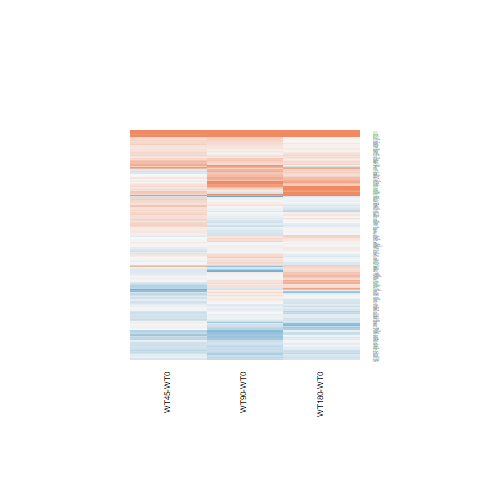

The data file committed next to this chart (first rows):
WT180-WT0.logFC, WT180-WT0.AveExpr, WT180-WT0.t, WT180-WT0.P.Value, WT180-WT0.adj.P.Val, WT180-WT0.B, WT45-WT0.logFC, WT45-WT0.AveExpr, WT45-WT0.t, WT45-WT0.P.Value, WT45-WT0.adj.P.Val, WT45-WT0.B, WT90-WT0.logFC, WT90-WT0.AveExpr, WT90-WT0.t, WT90-WT0.P.Value, WT90-WT0.adj.P.Val, WT90-WT0.B
-0.06954, 5.988, -0.294, 0.7712, 0.947, -6.867, -0.2699, 5.988, -1.134, 0.2678, 0.5411, -5.893, 0.1057, 5.988, 0.4487, 0.6576, 0.849, -6.631
-0.2888, -0.06319, -0.6845, 0.5001, 0.8537, -5.602, -0.0855, -0.06319, -0.2084, 0.8366, 0.9266, -5.495, -0.4008, -0.06319, -0.934, 0.3595, 0.6581, -5.252
-0.6844, 4.782, -4.032, 0.0004788, 0.02403, -0.4383, -0.05758, 4.782, -0.352, 0.7279, 0.8666, -6.416, -0.2011, 4.782, -1.223, 0.2331, 0.538, -5.922
0.6872, 10.83, 4.876, 5.56037951256783e-05, 0.004698, 1.614, -0.02204, 10.83, -0.158, 0.8757, 0.9446, -6.509, 0.2075, 10.83, 1.482, 0.1512, 0.4421, -5.632
-0.2195, 7.741, -1.48, 0.1518, 0.6027, -5.859, -0.1452, 7.741, -0.9787, 0.3374, 0.6029, -6.087, 0.1391, 7.741, 0.9352, 0.3589, 0.6577, -6.314
-0.364, 2.462, -1.565, 0.1306, 0.5814, -5.302, -0.06376, 2.462, -0.285, 0.7781, 0.8969, -6.119, -0.3258, 2.462, -1.41, 0.1712, 0.4701, -5.354
-0.1815, 2.878, -0.7002, 0.4905, 0.8494, -6.303, -0.02102, 2.878, -0.08249, 0.9349, 0.9715, -6.196, 0.2786, 2.878, 1.139, 0.2657, 0.5725, -5.787
-0.06014, 4.076, -0.2126, 0.8334, 0.9615, -6.646, 0.6649, 4.076, 2.509, 0.01921, 0.2394, -3.545, 0.8817, 4.076, 3.386, 0.002421, 0.09799, -1.798
-0.1403, 6.553, -1.095, 0.2844, 0.7308, -6.326, 0.05223, 6.553, 0.4084, 0.6865, 0.8414, -6.474, -0.0601, 6.553, -0.4695, 0.6429, 0.841, -6.636
0.7841, 0.131, 1.757, 0.09162, 0.5107, -4.535, 0.4349, 0.131, 0.9206, 0.3663, 0.6272, -5.18, -0.1514, 0.131, -0.2944, 0.771, 0.9048, -5.604
-0.04195, 6.957, -0.2586, 0.7981, 0.9534, -6.903, 0.3783, 6.957, 2.338, 0.02798, 0.254, -4.056, 0.07907, 6.957, 0.488, 0.6299, 0.8352, -6.635
0.226, 3.767, 1.275, 0.2143, 0.6715, -5.935, -0.1208, 3.767, -0.6574, 0.5171, 0.7383, -6.121, -0.2544, 3.767, -1.371, 0.1829, 0.4843, -5.595
0.0441, 7.823, 0.3192, 0.7523, 0.9407, -6.886, 0.04007, 7.823, 0.2901, 0.7742, 0.8944, -6.522, 0.1098, 7.823, 0.7941, 0.4349, 0.7121, -6.436
0.2182, 5.323, 1.117, 0.2748, 0.7232, -6.259, 0.206, 5.323, 1.053, 0.3027, 0.5739, -5.96, -0.1694, 5.323, -0.8543, 0.4013, 0.689, -6.321
-0.2387, 3.331, -0.8009, 0.431, 0.8258, -6.242, 0.3635, 3.331, 1.308, 0.2031, 0.4792, -5.435, 0.7866, 3.331, 2.957, 0.006824, 0.1405, -2.709
-0.5594, 1.995, -2.096, 0.04673, 0.3992, -4.319, -0.08659, 1.995, -0.3487, 0.7303, 0.8672, -5.999, -0.3571, 1.995, -1.386, 0.1784, 0.4785, -5.286
-0.2822, 1.204, -1.125, 0.2714, 0.7205, -5.566, 0.09959, 1.204, 0.4237, 0.6755, 0.8351, -5.799, -0.555, 1.204, -2.1, 0.04635, 0.2714, -3.998
-0.2939, 6.817, -1.77, 0.08936, 0.5048, -5.418, -0.3462, 6.817, -2.082, 0.04808, 0.291, -4.53, -0.3781, 6.817, -2.274, 0.03208, 0.2366, -4.348
-0.1291, 8.846, -0.7325, 0.4709, 0.8405, -6.651, 0.3142, 8.846, 1.776, 0.08833, 0.3536, -5.037, -0.3545, 8.846, -2.015, 0.0551, 0.2881, -4.818
0.1425, 5.94, 0.8008, 0.431, 0.8258, -6.585, 0.3498, 5.94, 1.974, 0.05989, 0.3124, -4.702, -0.0528, 5.94, -0.2954, 0.7702, 0.9042, -6.68
0.2478, 5.834, 1.182, 0.2486, 0.7031, -6.206, 0.005973, 5.834, 0.02828, 0.9777, 0.9899, -6.526, 0.4955, 5.834, 2.378, 0.02566, 0.2211, -4.127
-0.235, 2.707, -0.9007, 0.3766, 0.7958, -6.141, -0.2248, 2.707, -0.8592, 0.3986, 0.6502, -5.815, 0.007279, 2.707, 0.02883, 0.9772, 0.9912, -6.4
-0.4941, 3.644, -2.956, 0.006848, 0.1515, -2.879, -0.037, 3.644, -0.2316, 0.8188, 0.9188, -6.342, -0.4182, 3.644, -2.526, 0.01847, 0.2023, -3.645
-0.1993, 7.261, -1.527, 0.1397, 0.5901, -5.793, -0.08314, 7.261, -0.6371, 0.53, 0.7467, -6.362, -0.1601, 7.261, -1.227, 0.2316, 0.5366, -6.009
0.04907, 5.944, 0.3375, 0.7387, 0.9352, -6.855, 0.2198, 5.944, 1.516, 0.1425, 0.4139, -5.425, -0.09321, 5.944, -0.6388, 0.5289, 0.7742, -6.521
-0.2014, 7.078, -1.438, 0.1631, 0.6156, -5.915, -0.1235, 7.078, -0.882, 0.3865, 0.6423, -6.175, 0.0982, 7.078, 0.7025, 0.489, 0.7483, -6.508
0.02979, 5.507, 0.219, 0.8285, 0.961, -6.87, 0.2268, 5.507, 1.676, 0.1067, 0.3756, -5.174, -0.243, 5.507, -1.77, 0.08928, 0.3529, -5.193
-0.1157, 7.745, -0.8538, 0.4016, 0.8098, -6.568, -0.1394, 7.745, -1.029, 0.3134, 0.5835, -6.036, -0.1679, 7.745, -1.24, 0.2269, 0.5306, -5.992
0.7365, -0.286, 1.52, 0.1415, 0.5918, -4.728, 0.0104, -0.286, 0.01927, 0.9848, 0.9933, -5.347, 0.9724, -0.286, 2.073, 0.04901, 0.278, -3.848
0.4067, 2.951, 1.95, 0.06281, 0.4479, -4.792, -0.1638, 2.951, -0.728, 0.4736, 0.7081, -5.894, 0.09631, 2.951, 0.4455, 0.6599, 0.8501, -6.281
0.3178, 0.6774, 1.013, 0.3211, 0.7599, -5.583, 0.5937, 0.6774, 1.969, 0.06045, 0.3132, -4.084, -0.7012, 0.6774, -1.873, 0.0732, 0.3246, -4.221
0.8828, 5.877, 6.071, 2.74968858450789e-06, 0.0004078, 4.568, 0.1982, 5.877, 1.341, 0.1925, 0.4685, -5.64, 0.1299, 5.877, 0.8779, 0.3886, 0.6782, -6.325
-0.03918, 6.68, -0.3574, 0.7239, 0.9309, -6.868, 0.04763, 6.68, 0.4348, 0.6675, 0.8302, -6.464, 0.07404, 6.68, 0.6766, 0.5051, 0.7592, -6.52
-0.2561, 1.2, -0.6626, 0.5139, 0.8602, -5.925, -0.2398, 1.2, -0.6196, 0.5413, 0.7546, -5.606, -0.06281, 1.2, -0.1689, 0.8673, 0.9505, -5.989
-0.04267, 6.72, -0.374, 0.7117, 0.926, -6.863, 0.08477, 6.72, 0.7439, 0.4641, 0.7012, -6.283, -0.2363, 6.72, -2.065, 0.04975, 0.2785, -4.735
2.944, -0.3144, 3.941, 0.0006028, 0.02808, -0.3036, 1.891, -0.3144, 2.291, 0.03098, 0.2612, -3.475, 1.994, -0.3144, 2.45, 0.02189, 0.2101, -3.21
-0.6874, -0.4371, -1.061, 0.2992, 0.7429, -5.184, -0.1952, -0.4371, -0.3243, 0.7485, 0.8783, -5.387, 0.2916, -0.4371, 0.525, 0.6044, 0.8207, -5.539
0.2338, 4.692, 1.516, 0.1425, 0.5926, -5.71, 0.243, 4.692, 1.574, 0.1284, 0.3989, -5.268, 0.06638, 4.692, 0.4268, 0.6733, 0.8562, -6.557
0.03194, 6.62, 0.1965, 0.8458, 0.9651, -6.915, 0.1465, 6.62, 0.902, 0.376, 0.6354, -6.154, -0.2454, 6.62, -1.503, 0.1457, 0.435, -5.64
0.1493, 5.146, 0.8112, 0.4251, 0.8237, -6.537, 0.3147, 5.146, 1.718, 0.09852, 0.3666, -5.087, 0.09452, 5.146, 0.5124, 0.613, 0.8261, -6.554
0.01188, 5.569, 0.05463, 0.9569, 0.9882, -6.896, -0.3015, 5.569, -1.37, 0.1834, 0.4595, -5.593, -0.3473, 5.569, -1.577, 0.1277, 0.4126, -5.49
0.00682, 6.705, 0.04594, 0.9637, 0.99, -6.934, 0.2719, 6.705, 1.836, 0.07862, 0.3391, -4.955, -0.2738, 6.705, -1.837, 0.07855, 0.3345, -5.128
0.3195, 3.788, 1.73, 0.0964, 0.5212, -5.291, -0.1072, 3.788, -0.5556, 0.5836, 0.7808, -6.17, 0.2761, 3.788, 1.49, 0.1491, 0.4401, -5.471
-0.08539, 5.118, -0.5316, 0.5998, 0.8941, -6.722, 0.295, 5.118, 1.863, 0.07466, 0.3317, -4.858, -0.01126, 5.118, -0.07036, 0.9445, 0.9814, -6.686
0.2869, 4.894, 2.049, 0.05147, 0.416, -4.864, 0.007762, 4.894, 0.05458, 0.9569, 0.9822, -6.466, 0.1474, 4.894, 1.046, 0.3059, 0.6107, -6.119
0.06626, 4.833, 0.3601, 0.7219, 0.9299, -6.778, 0.3503, 4.833, 1.927, 0.06585, 0.3199, -4.73, -0.1458, 4.833, -0.7839, 0.4407, 0.7158, -6.342
0.08281, 6.393, 0.7093, 0.4849, 0.8472, -6.67, 0.07531, 6.393, 0.6446, 0.5253, 0.7443, -6.342, -0.03105, 6.393, -0.2654, 0.7929, 0.9159, -6.706
0.04607, 6.951, 0.2236, 0.825, 0.96, -6.912, 0.3089, 6.951, 1.501, 0.1462, 0.4184, -5.467, 0.304, 6.951, 1.478, 0.1523, 0.4436, -5.684
0.6335, -1.44, 0.7839, 0.4407, 0.8306, -5.308, 0.8522, -1.44, 1.079, 0.2911, 0.5628, -4.849, 0.615, -1.44, 0.7598, 0.4547, 0.7266, -5.184
0.2105, 2.482, 0.8159, 0.4225, 0.8226, -6.149, 0.5143, 2.482, 2.063, 0.04998, 0.2949, -4.207, 0.2445, 2.482, 0.9531, 0.35, 0.6492, -5.86
0.03202, 6.224, 0.2314, 0.8189, 0.9585, -6.89, 0.281, 6.224, 2.04, 0.05242, 0.2998, -4.593, 0.341, 6.224, 2.48, 0.02047, 0.2067, -3.931
0.5079, 1.957, 1.956, 0.06206, 0.4469, -4.641, -0.9091, 1.957, -2.739, 0.01138, 0.2198, -2.76, -0.2526, 1.957, -0.8702, 0.3927, 0.6803, -5.785
-0.1794, 8.577, -1.469, 0.1546, 0.6061, -5.863, 0.2151, 8.577, 1.757, 0.09161, 0.3582, -5.072, 0.04644, 8.577, 0.3796, 0.7075, 0.8721, -6.671
-0.2036, 6.493, -1.097, 0.2833, 0.7301, -6.321, 0.3465, 6.493, 1.882, 0.07185, 0.3286, -4.876, -0.2687, 6.493, -1.447, 0.1608, 0.4551, -5.714
-0.03614, 5.503, -0.1852, 0.8546, 0.9672, -6.876, 0.1533, 5.503, 0.7894, 0.4375, 0.6798, -6.212, -0.2133, 5.503, -1.086, 0.288, 0.5944, -6.115
0.02871, 8.561, 0.225, 0.8239, 0.9598, -6.903, 0.2596, 8.561, 2.031, 0.05338, 0.3012, -4.613, 0.2499, 8.561, 1.955, 0.06227, 0.3009, -4.925
-0.2241, 7.064, -1.958, 0.0618, 0.4461, -5.104, 0.2025, 7.064, 1.774, 0.08868, 0.3536, -5.059, -0.07959, 7.064, -0.6965, 0.4928, 0.7511, -6.512
3.008, 4.768, 5.692, 7.05940543267962e-06, 0.0008479, 3.806, 4.261, 4.768, 8.254, 1.68076092909121e-08, 4.8852997164965e-05, 9.402, 3, 4.768, 5.676, 7.34692191546936e-06, 0.001623, 3.819
0.012, 3.575, 0.07001, 0.9448, 0.9855, -6.695, -0.2854, 3.575, -1.605, 0.1214, 0.3903, -5.062, 0.07017, 3.575, 0.4123, 0.6838, 0.8613, -6.437
0.1572, 7.36, 0.7098, 0.4846, 0.8472, -6.684, 0.282, 7.36, 1.273, 0.2151, 0.4912, -5.767, 0.2694, 7.36, 1.216, 0.2357, 0.5397, -6.022
... 140 more rows
